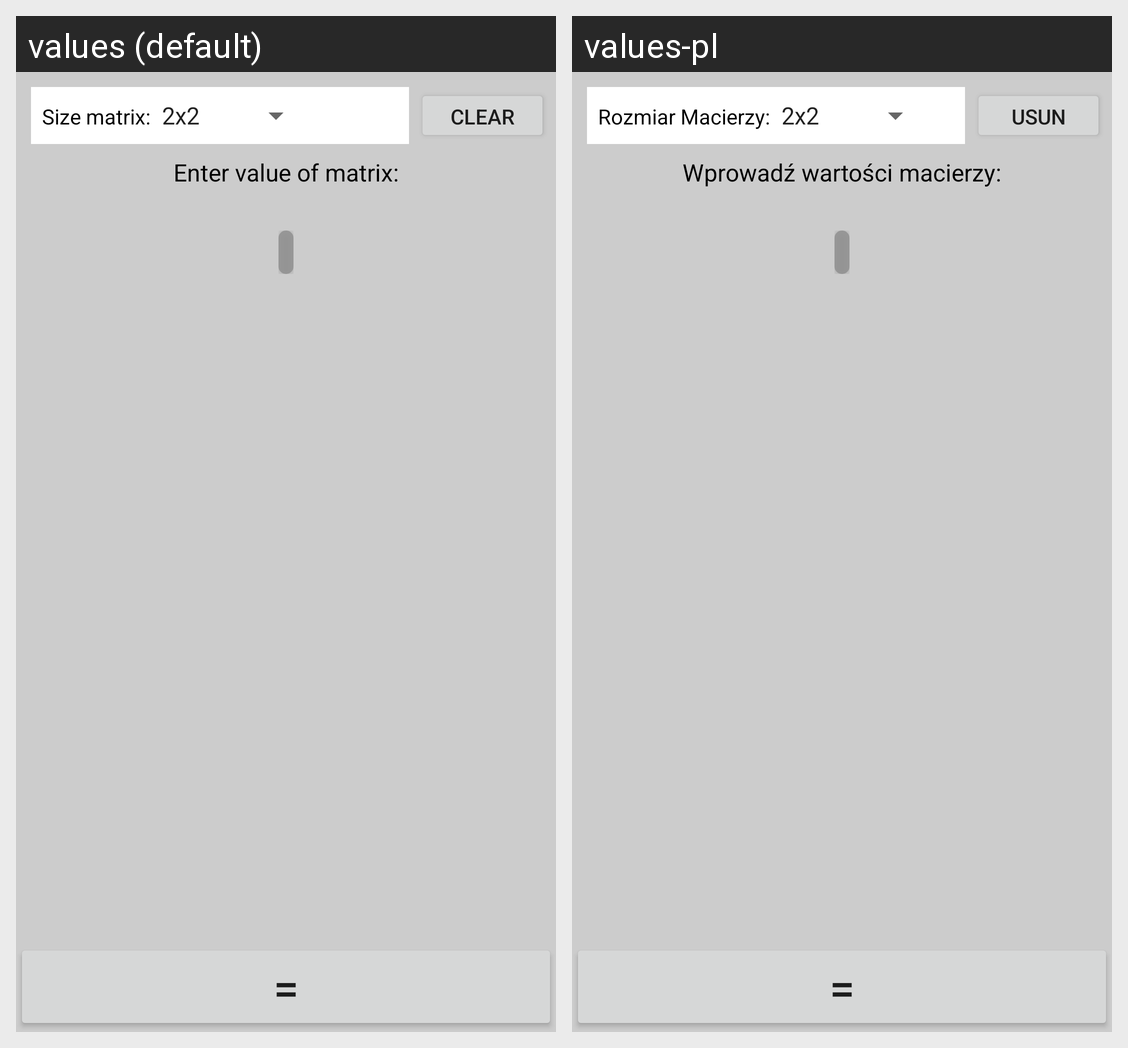

Strings drawn on this Android screen and how each of the app's shown locales translates them:
Android screen res/layout/fragment_inversion_matrix.xml rendered under 2 locales, left to right: values (default), values-pl. Device: Nexus 5 (rendered at 1080×1920; each locale shown at half size, 540×960, under a caption strip naming it); theme AppTheme.
Strings drawn on this screen, with the default value and each locale's value (text and hints the layout hard-codes, and strings that could not be matched under every locale, appear in the picture but are not listed):

size_matrix
  values: Size matrix:
  values-pl: Rozmiar Macierzy:

clear
  values: CLEAR
  values-pl: USUN

enter_value_of_matrix
  values: Enter value of matrix:
  values-pl: Wprowadź wartości macierzy:

equals_symbol
  values: =
  values-pl: =
